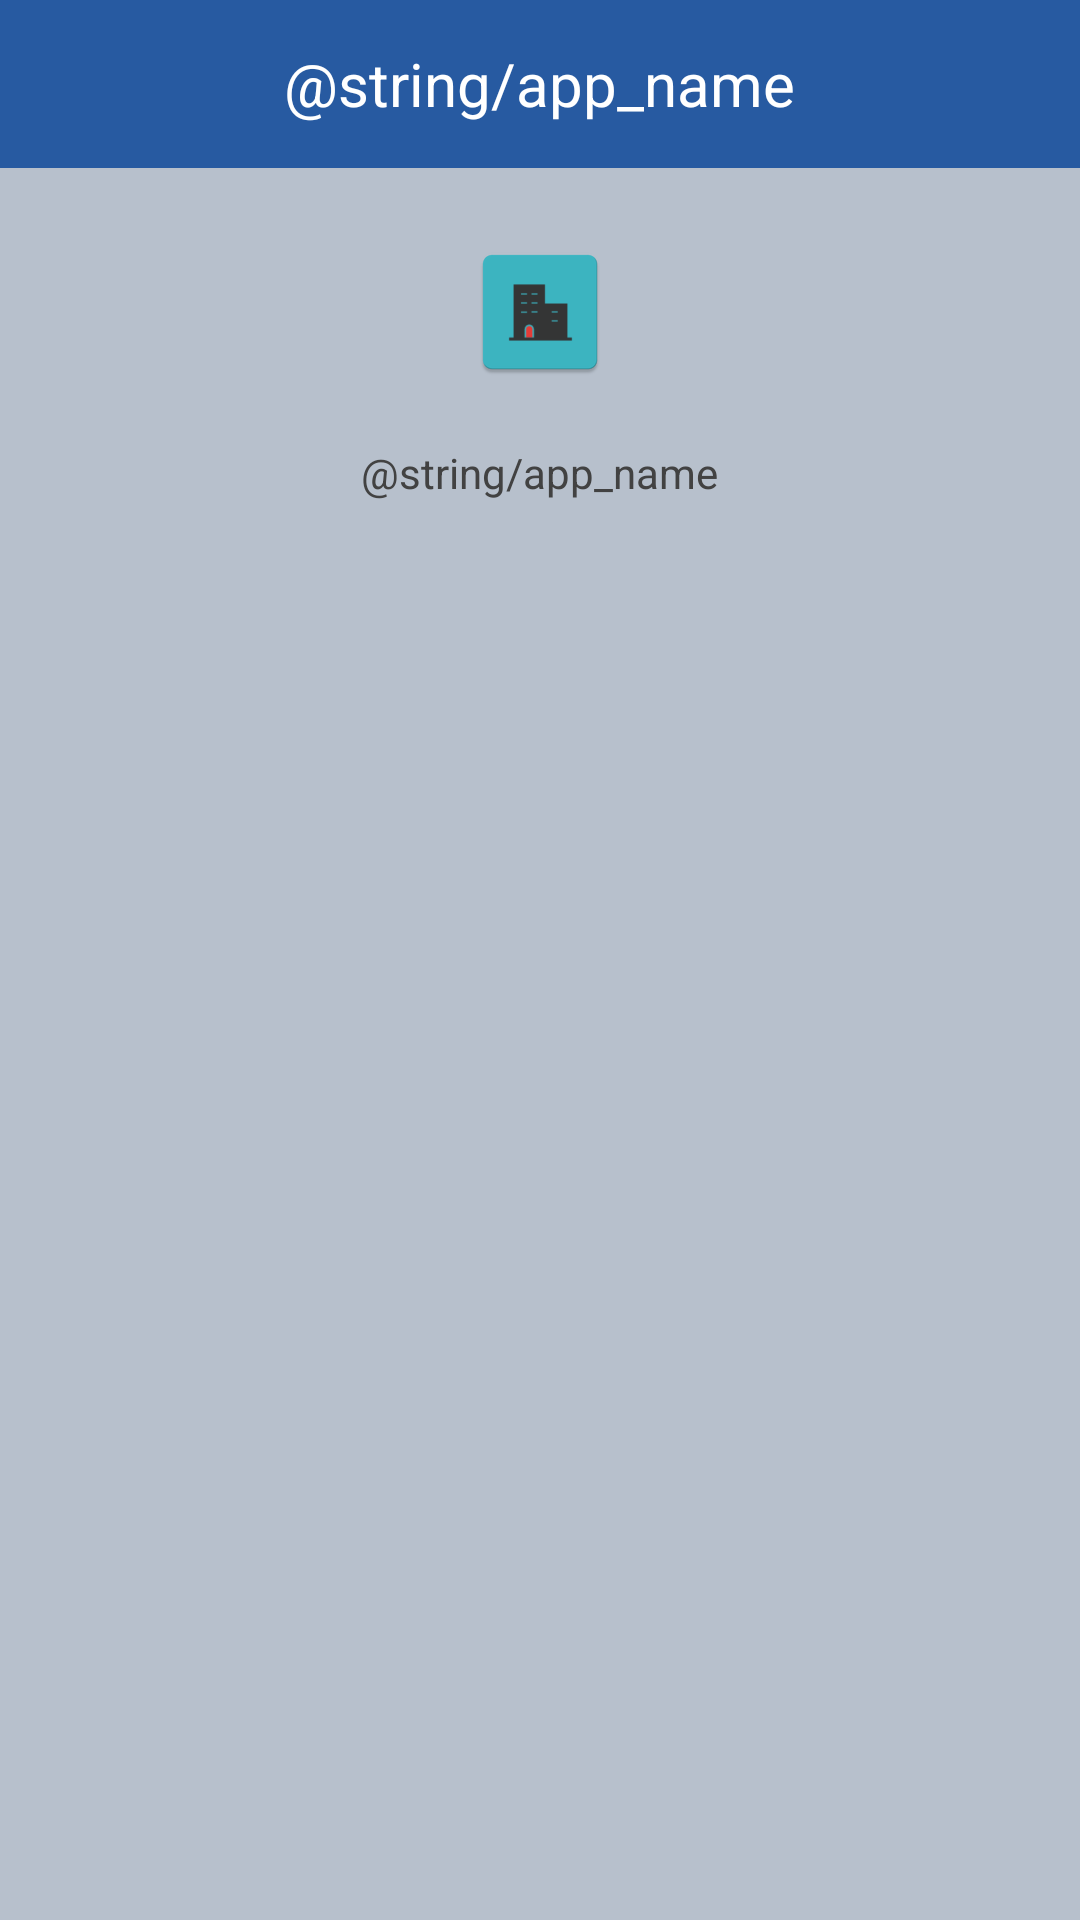

Here is an Android app screen rendered from its layout file. Give the layout XML and the strings, colors and styles it references.
<!-- AndroidManifest.xml: application theme AppTheme -->
<!-- res/layout/act_about.xml -->
<?xml version="1.0" encoding="utf-8"?>
<RelativeLayout xmlns:android="http://schemas.android.com/apk/res/android"
    android:orientation="vertical"
    android:background="@color/page_bg"
    android:layout_width="match_parent"
    android:layout_height="match_parent">
    <include
        layout="@layout/layout_actionbar"/>
    <ImageView
        android:id="@+id/iv_logo"
        android:src="@mipmap/ic_launcher"
        android:layout_marginTop="80dp"
        android:layout_centerHorizontal="true"
        android:layout_width="wrap_content"
        android:layout_height="wrap_content" />
    <TextView
        android:textColor="@color/black80"
        android:layout_marginTop="20dp"
        android:layout_below="@+id/iv_logo"
        android:layout_centerHorizontal="true"
        android:text="@string/app_name"
        android:id="@+id/tv_app_name"
        android:layout_width="wrap_content"
        android:layout_height="wrap_content" />
    <TextView
        android:textColor="@color/black80"
        android:layout_centerHorizontal="true"
        android:layout_below="@id/tv_app_name"
        android:id="@+id/tv_app_version"
        android:layout_width="wrap_content"
        android:layout_height="wrap_content" />

</RelativeLayout>
<!-- res/layout/layout_actionbar.xml (included above) -->
<?xml version="1.0" encoding="utf-8"?>
<RelativeLayout xmlns:android="http://schemas.android.com/apk/res/android"
    android:layout_width="match_parent"
    android:background="@color/colorPrimary"
    android:layout_height="?attr/actionBarSize">
    <ImageView
        android:visibility="invisible"
        android:id="@+id/iv_back"
        android:src="@mipmap/ic_back"
        android:scaleType="center"
        android:layout_width="50dp"
        android:layout_height="50dp" />

    <TextView
        android:id="@+id/tv_title"
        android:layout_width="wrap_content"
        android:layout_height="match_parent"
        android:layout_centerInParent="true"
        android:gravity="center"
        android:text="@string/app_name"
        android:textColor="@android:color/white"
        android:textSize="@dimen/title_text_size"
        android:visibility="visible" />
    <ImageView
        android:visibility="invisible"
        android:layout_alignParentRight="true"
        android:src="@mipmap/ic_more"
        android:id="@+id/iv_more"
        android:scaleType="center"
        android:layout_width="50dp"
        android:layout_height="50dp"
        />


</RelativeLayout>
<!-- resources referenced by this layout -->
<resources>
  <color name="black80">#424242</color>
  <color name="colorPrimary">#275AA1</color>
  <color name="page_bg">#B7C0CC</color>
  <dimen name="title_text_size">20dp</dimen>
  <!-- mipmap ic_launcher: png bitmap (mipmap-hdpi, 1116 bytes) -->
  <!-- mipmap ic_more: png bitmap (mipmap-xhdpi, 359 bytes) -->
  <style name="AppTheme" parent="Theme.AppCompat.Light.DarkActionBar">
          
          <item name="colorPrimary">@color/colorPrimary</item>
          <item name="colorPrimaryDark">@color/colorPrimaryDark</item>
          <item name="colorAccent">@color/colorAccent</item>
      </style>
  <color name="colorPrimaryDark">#275AA1</color>
  <color name="colorAccent">#275AA1</color>
</resources>
